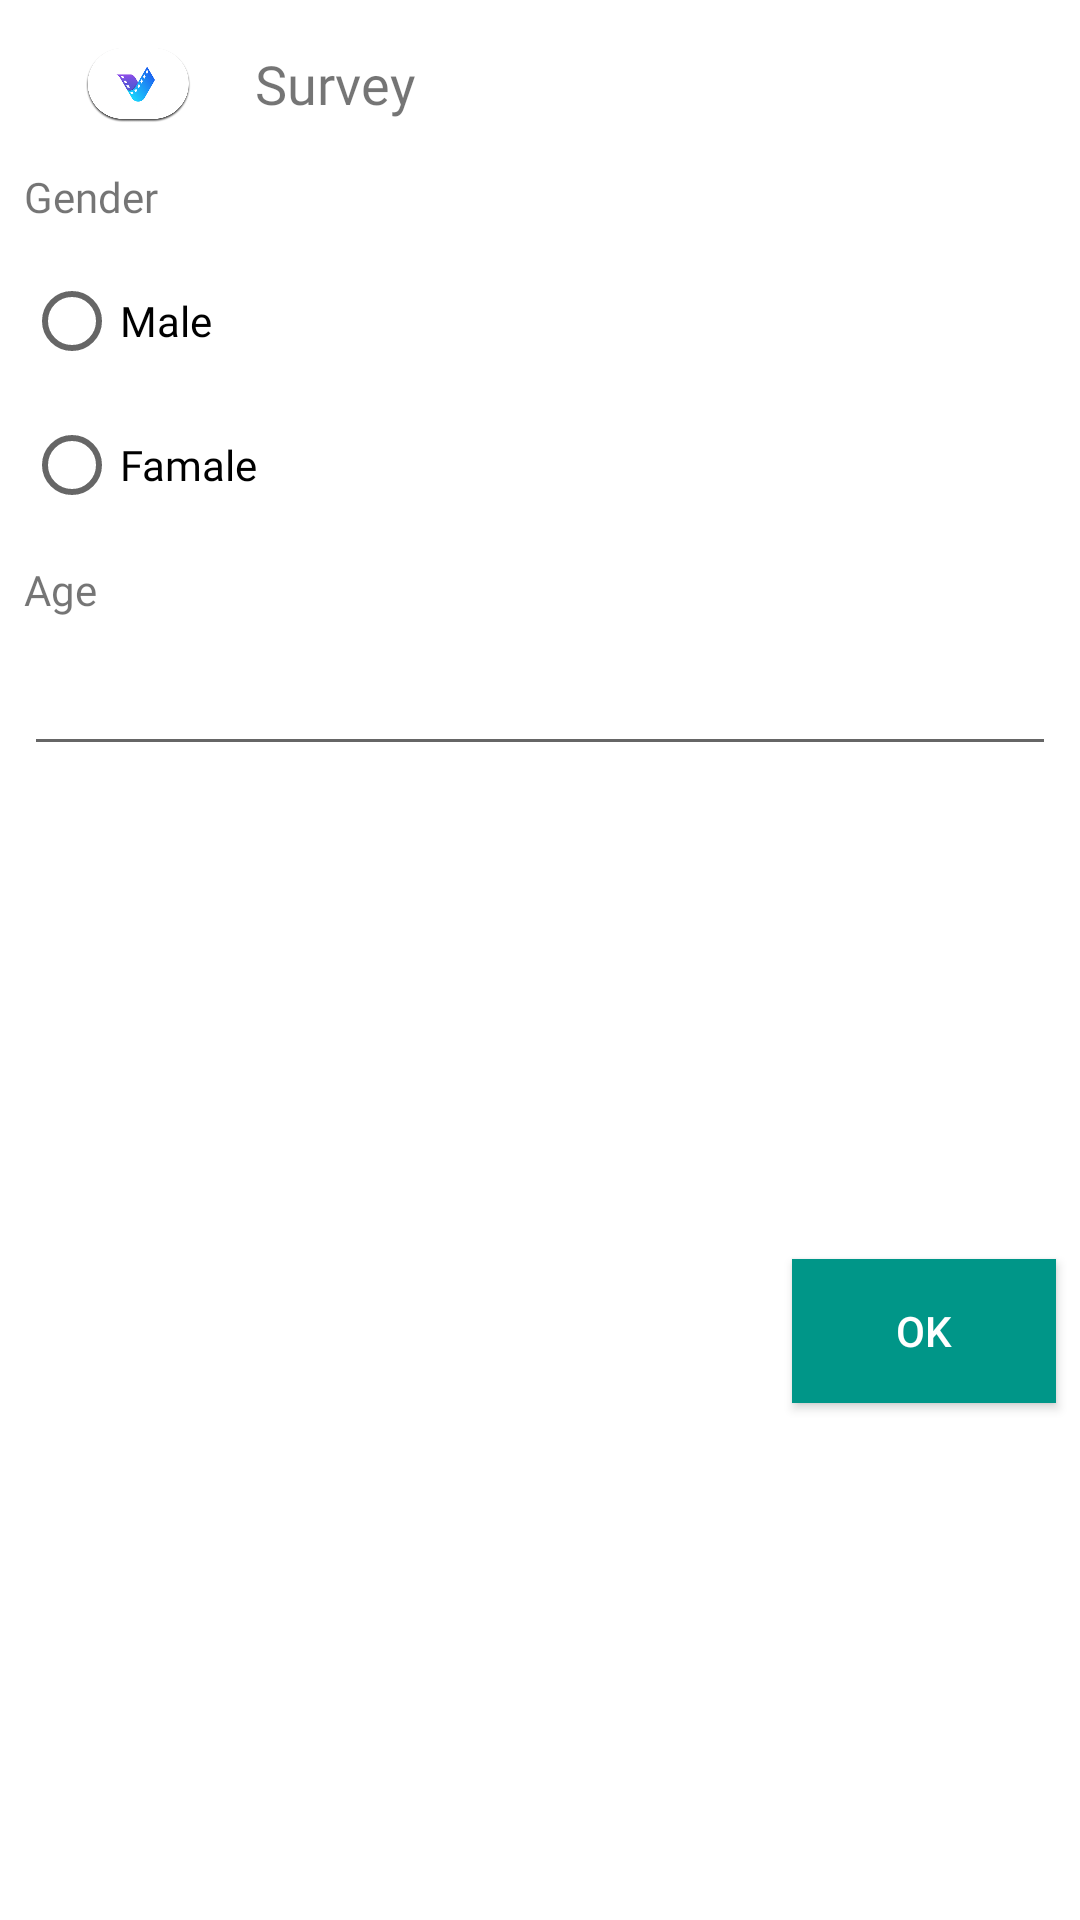

The Android layout XML behind this screen, and the referenced resources:
<!-- AndroidManifest.xml: application theme Theme.CAVProject -->
<!-- res/layout/custom_dialog_layout.xml -->
<?xml version="1.0" encoding="utf-8"?>
<androidx.constraintlayout.widget.ConstraintLayout xmlns:android="http://schemas.android.com/apk/res/android"
    xmlns:app="http://schemas.android.com/apk/res-auto"
    xmlns:tools="http://schemas.android.com/tools"
    android:layout_width="match_parent"
    android:layout_height="match_parent">

    <ImageView
        android:id="@+id/imageView2"
        android:layout_width="77dp"
        android:layout_height="40dp"
        android:layout_marginStart="8dp"
        android:layout_marginTop="8dp"
        app:layout_constraintStart_toStartOf="parent"
        app:layout_constraintTop_toTopOf="parent"
        app:srcCompat="@mipmap/logo_in_game" />

    <TextView
        android:id="@+id/textView"
        android:layout_width="0dp"
        android:layout_height="40dp"
        android:layout_marginEnd="8dp"
        android:layout_marginTop="8dp"
        android:fontFamily="@font/roboto_bold"
        android:gravity="center|left"
        android:text="Survey"
        android:textSize="18sp"
        app:layout_constraintEnd_toEndOf="parent"
        app:layout_constraintStart_toEndOf="@+id/imageView2"
        app:layout_constraintTop_toTopOf="parent" />

    <TextView
        android:id="@+id/textView2"
        android:layout_width="0dp"
        android:layout_height="wrap_content"
        android:layout_marginEnd="8dp"
        android:layout_marginStart="8dp"
        android:layout_marginTop="8dp"
        android:fontFamily="@font/roboto_medium"
        android:text="Gender"
        app:layout_constraintEnd_toEndOf="parent"
        app:layout_constraintStart_toStartOf="parent"
        app:layout_constraintTop_toBottomOf="@+id/imageView2" />

    <RadioGroup
        android:id="@+id/rb_group"
        android:layout_width="0dp"
        android:layout_height="wrap_content"
        android:layout_marginEnd="8dp"
        android:layout_marginStart="8dp"
        android:layout_marginTop="8dp"
        app:layout_constraintEnd_toEndOf="parent"
        app:layout_constraintStart_toStartOf="parent"
        app:layout_constraintTop_toBottomOf="@+id/textView2">

        <RadioButton
            android:id="@+id/rb_male"
            android:layout_width="match_parent"
            android:layout_height="wrap_content"
            android:fontFamily="@font/roboto_light"
            android:text="Male"
            android:textSize="14sp" />

        <RadioButton
            android:id="@+id/rb_famale"
            android:layout_width="match_parent"
            android:layout_height="wrap_content"
            android:fontFamily="@font/roboto_light"
            android:text="Famale" />
    </RadioGroup>

    <TextView
        android:id="@+id/textView3"
        android:layout_width="0dp"
        android:layout_height="wrap_content"
        android:layout_marginEnd="8dp"
        android:layout_marginStart="8dp"
        android:layout_marginTop="8dp"
        android:fontFamily="@font/roboto_medium"
        android:text="Age"
        app:layout_constraintEnd_toEndOf="parent"
        app:layout_constraintStart_toStartOf="parent"
        app:layout_constraintTop_toBottomOf="@+id/rb_group" />

    <com.google.android.material.textfield.TextInputEditText
        android:id="@+id/edtAge"
        android:layout_width="match_parent"
        android:layout_height="wrap_content"
        android:layout_marginEnd="8dp"
        android:layout_marginStart="8dp"
        android:layout_marginTop="8dp"
        app:layout_constraintEnd_toEndOf="parent"
        app:layout_constraintStart_toStartOf="parent"
        app:layout_constraintTop_toBottomOf="@+id/textView3" />

    <androidx.appcompat.widget.AppCompatButton
        android:id="@+id/btn_ok"
        android:layout_width="wrap_content"
        android:layout_height="wrap_content"
        android:layout_marginBottom="16dp"
        android:layout_marginEnd="8dp"
        android:layout_marginTop="8dp"
        android:background="#009688"
        android:text="OK"
        android:textColor="#FFFFFF"
        app:layout_constraintBottom_toBottomOf="parent"
        app:layout_constraintEnd_toEndOf="parent"
        app:layout_constraintTop_toBottomOf="@+id/edtAge" />

</androidx.constraintlayout.widget.ConstraintLayout>
<!-- resources referenced by this layout -->
<resources>
  <!-- mipmap logo_in_game: png bitmap (mipmap-xxxhdpi, 143873 bytes) -->
  <style name="Theme.CAVProject" parent="Theme.MaterialComponents.Light.NoActionBar">
          <item name="windowNoTitle">true</item>
          <item name="windowActionBar">false</item>
          <item name="android:windowFullscreen">true</item>
          <item name="android:windowContentOverlay">@null</item>
          
          <item name="colorPrimary">#0F171E</item>
          <item name="colorPrimaryDark">#000000</item>
          <item name="colorPrimaryVariant">@color/purple_700</item>
          <item name="colorOnPrimary">@color/white</item>
          
          <item name="colorSecondary">@color/teal_200</item>
          <item name="colorSecondaryVariant">@color/teal_700</item>
          <item name="colorOnSecondary">@color/white</item>
          
          <item name="android:statusBarColor" tools:targetApi="l">?attr/colorPrimaryVariant</item>
          
      </style>
  <color name="purple_700">#FF3700B3</color>
  <color name="white">#FFFFFFFF</color>
  <color name="teal_200">#FF03DAC5</color>
  <color name="teal_700">#FF018786</color>
</resources>
